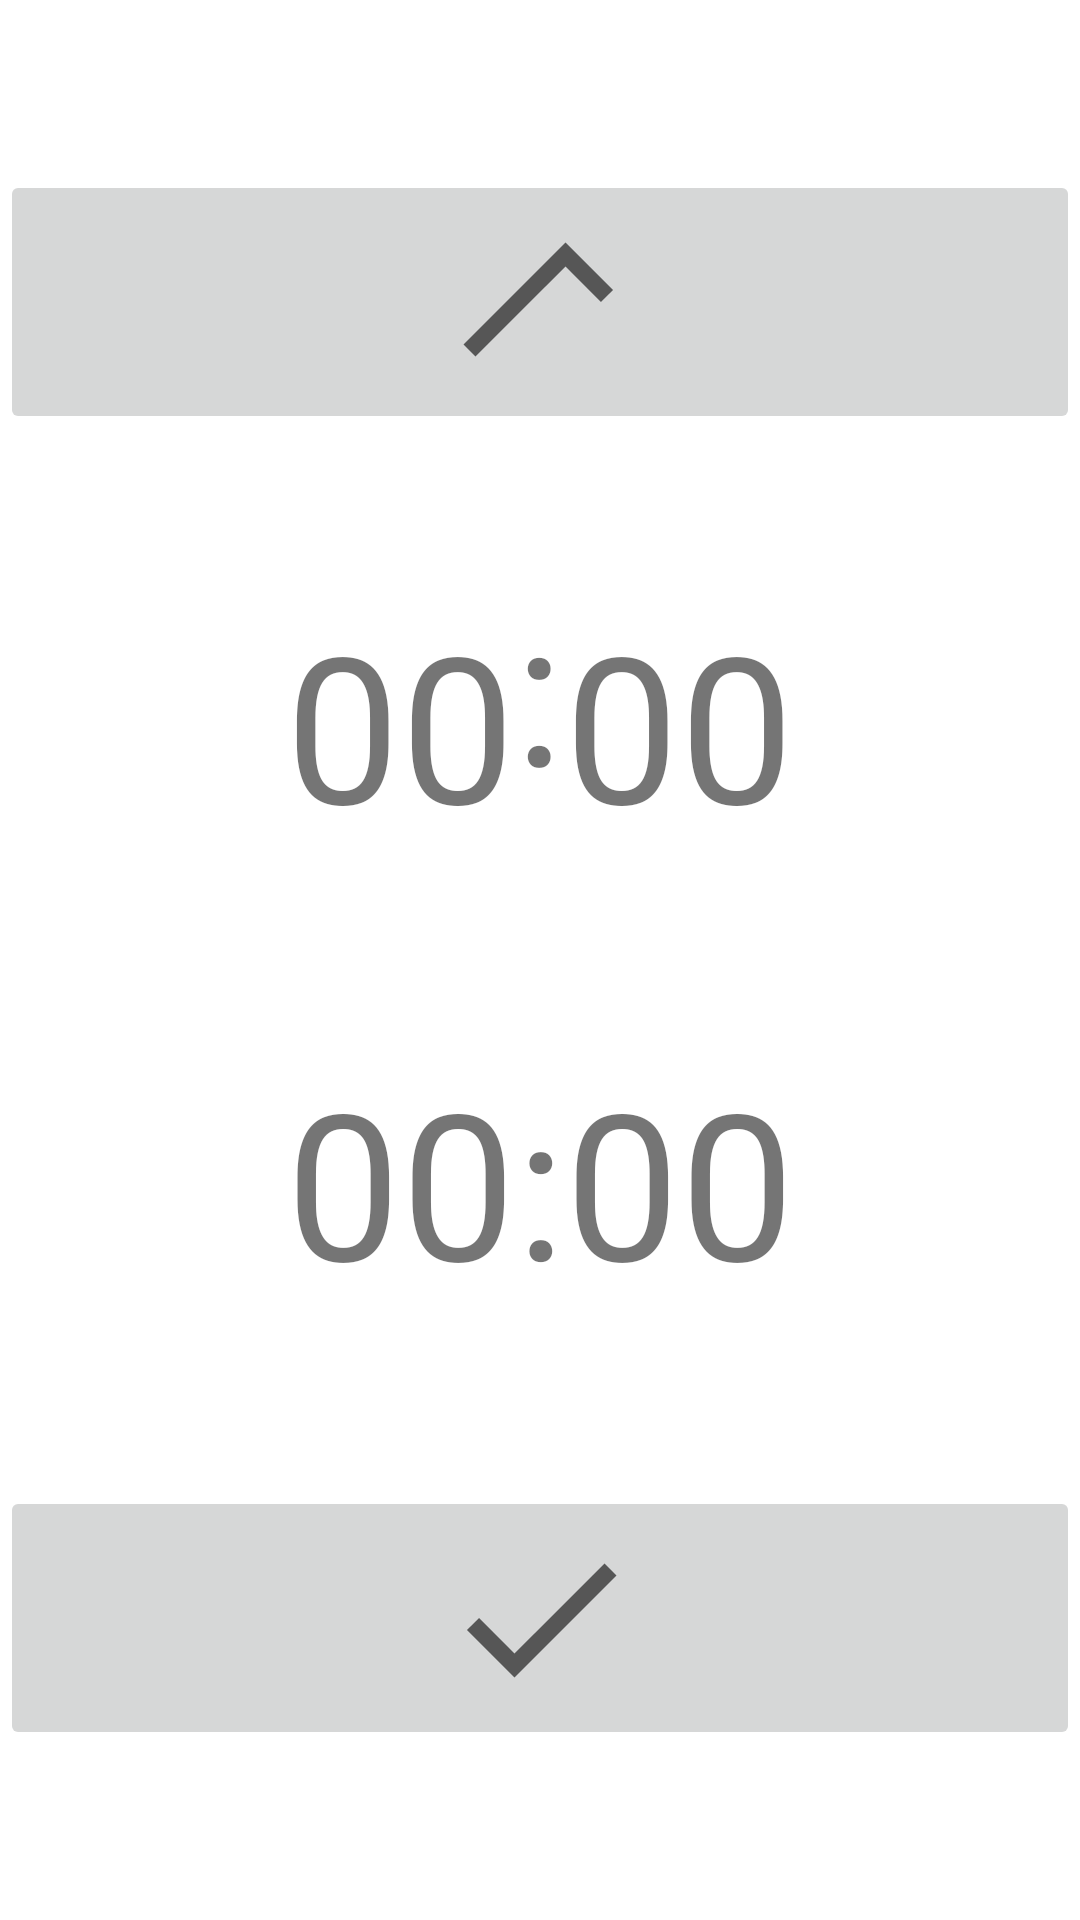

Android layout source for this screen:
<!-- AndroidManifest.xml: application theme Theme.ChessClock -->
<!-- res/layout/activity_clock.xml -->
<?xml version="1.0" encoding="utf-8"?>
<androidx.constraintlayout.widget.ConstraintLayout xmlns:android="http://schemas.android.com/apk/res/android"
    xmlns:app="http://schemas.android.com/apk/res-auto"
    xmlns:tools="http://schemas.android.com/tools"
    android:layout_width="match_parent"
    android:layout_height="match_parent"
    tools:context=".ClockActivity">

    <ImageButton
            android:layout_height="wrap_content"
            android:layout_width="match_parent"
            android:id="@+id/button1"
            android:src="@drawable/ic_baseline_check_24"
            android:rotation="180"
            app:layout_constraintTop_toTopOf="parent"
            app:layout_constraintBottom_toTopOf="@+id/timer1"/>


    <TextView
            android:layout_width="match_parent"
            android:layout_height="wrap_content"
            android:id="@+id/timer1"
            android:text="00:00"
            android:textSize="68dp"
            android:textAlignment="center"
            android:rotation="180"
            app:layout_constraintBottom_toTopOf="@+id/timer2"
            app:layout_constraintLeft_toLeftOf="parent"
            app:layout_constraintTop_toBottomOf="@+id/button1"/>

    <TextView
            android:layout_width="match_parent"
            android:layout_height="wrap_content"
            android:id="@+id/timer2"
            android:text="00:00"
            android:textSize="68dp"
            android:textAlignment="center"
            app:layout_constraintLeft_toLeftOf="parent"
            app:layout_constraintBottom_toTopOf="@+id/button2"
            app:layout_constraintTop_toBottomOf="@+id/timer1"/>


    <ImageButton
        android:layout_height="wrap_content"
        android:layout_width="match_parent"
        android:id="@+id/button2"
        android:src="@drawable/ic_baseline_check_24"
        app:layout_constraintTop_toBottomOf="@+id/timer2"
        app:layout_constraintBottom_toBottomOf="parent"/>

</androidx.constraintlayout.widget.ConstraintLayout>
<!-- resources referenced by this layout -->
<resources>
  <!-- drawable ic_baseline_check_24 (drawable) -->
  <vector xmlns:android="http://schemas.android.com/apk/res/android"
      android:width="68dp"
      android:height="68dp"
      android:viewportWidth="24"
      android:viewportHeight="24"
      android:tint="?attr/colorControlNormal">
    <path
        android:fillColor="@android:color/white"
        android:pathData="M9,16.17L4.83,12l-1.42,1.41L9,19 21,7l-1.41,-1.41z"/>
  </vector>
  <style name="Theme.ChessClock" parent="Theme.MaterialComponents.DayNight.DarkActionBar">
          
          <item name="colorPrimary">@color/primary</item>
          <item name="colorPrimaryVariant">@color/accent</item>
          <item name="colorOnPrimary">@color/primary_text</item>
          
          <item name="colorSecondary">@color/primary_light</item>
          <item name="colorSecondaryVariant">@color/primary_dark</item>
          <item name="colorOnSecondary">@color/accent</item>
          
          <item name="android:statusBarColor" tools:targetApi="l">?attr/colorPrimaryVariant</item>
          
      </style>
</resources>
